Photos from the image-classification dataset "PlantVillage" in the GitHub repository sss41097/PlantVillage. Its 16 classes are: Potato___Early_blight, Potato___Late_blight, Potato___healthy, Rice__Bacterial leaf blight, Rice__Brown spot, Rice__Leaf smut, Tomato__Late_Blight, Tomato___Bacterial_spot, Tomato___Early_blight, Tomato___Late_blight, Tomato___Leaf_Mold, Tomato___Septoria_leaf_spot, Tomato___Spider_mites Two-spotted_spider_mite, Tomato___Target_Spot, Tomato___Tomato_mosaic_virus, Tomato___healthy.

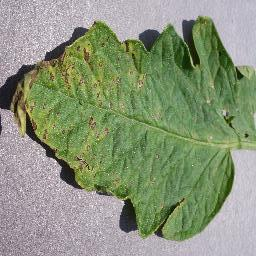
Label: Tomato___Septoria_leaf_spot

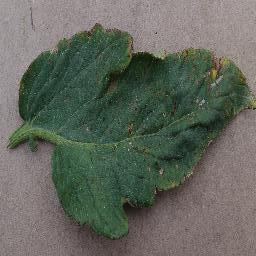
Label: Tomato___Bacterial_spot

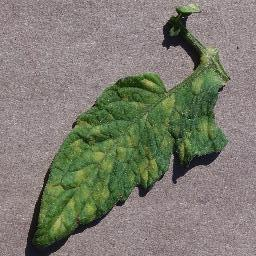
Label: Tomato___Leaf_Mold

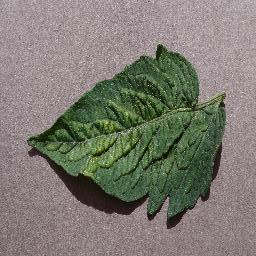
Label: Tomato___Spider_mites Two-spotted_spider_mite

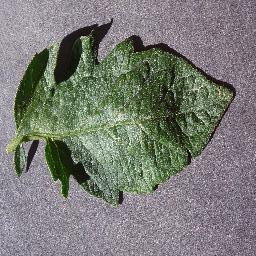
Label: Tomato___healthy

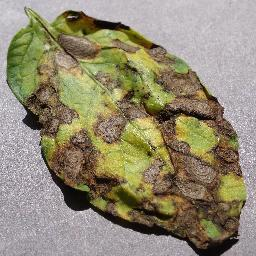
Label: Potato___Early_blight
